Run: headless pygame with SDL's dummy video driver; simulated clock (each Clock.tick advances the game by its frame time, no real sleeping); random seed 0; keys injected as events and as key.get_pressed() state; no mouse input.
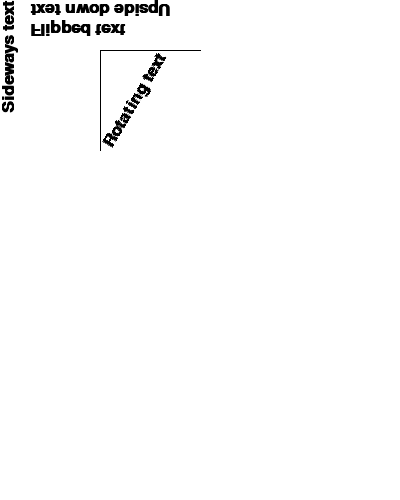
Frame 1 of 4 · flips 1–60 · no input
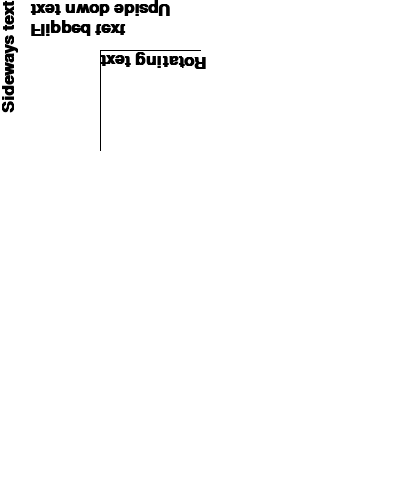
Frame 2 of 4 · flips 61–180 · tapped SPACE, RETURN · held RIGHT (→), D
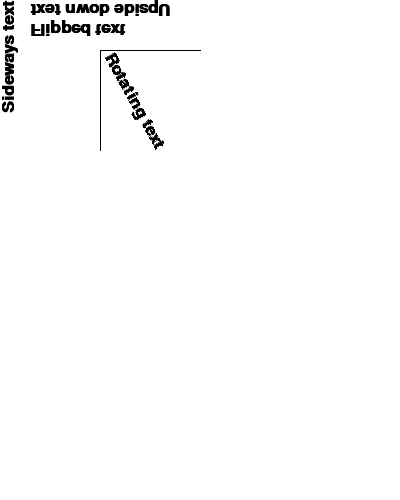
Frame 3 of 4 · flips 181–300 · held DOWN (↓), S
Frame 4 of 4 · flips 301–420 · held LEFT (←), A, UP (↑), W · screen same as frame 1, image omitted

The pygame program that drew these frames:

import pygame
pygame.init()
 
BLACK = (0, 0, 0)
WHITE = (255, 255, 255)
BLUE = (0, 0, 255)
GREEN = (0, 255, 0)
RED = (255, 0, 0)
 
PI = 3.141592653
 
size = (400, 500)
screen = pygame.display.set_mode(size)
 
pygame.display.set_caption("Text Examples")
 
done = False
clock = pygame.time.Clock()
 
text_rotate_degrees = 0
 
while not done:
 
    for event in pygame.event.get():  
        if event.type == pygame.QUIT:  
            done = True  
 
    screen.fill(WHITE)
 
    pygame.draw.line(screen, BLACK, [100,50], [200, 50])
    pygame.draw.line(screen, BLACK, [100,50], [100, 150])
 
    font = pygame.font.SysFont('Calibri', 25, True, False)
 
    text = font.render("Sideways text", True, BLACK)
    text = pygame.transform.rotate(text, 90)
    screen.blit(text, [0, 0])
 
    text = font.render("Upside down text", True, BLACK)
    text = pygame.transform.rotate(text, 180)
    screen.blit(text, [30, 0])
 
    text = font.render("Flipped text", True, BLACK)
    text = pygame.transform.flip(text, False, True)
    screen.blit(text, [30, 20])
 
    text = font.render("Rotating text", True, BLACK)
    text = pygame.transform.rotate(text, text_rotate_degrees)
    text_rotate_degrees += 1
    screen.blit(text, [100, 50])
 
    pygame.display.flip()

    clock.tick(60)

pygame.quit()
